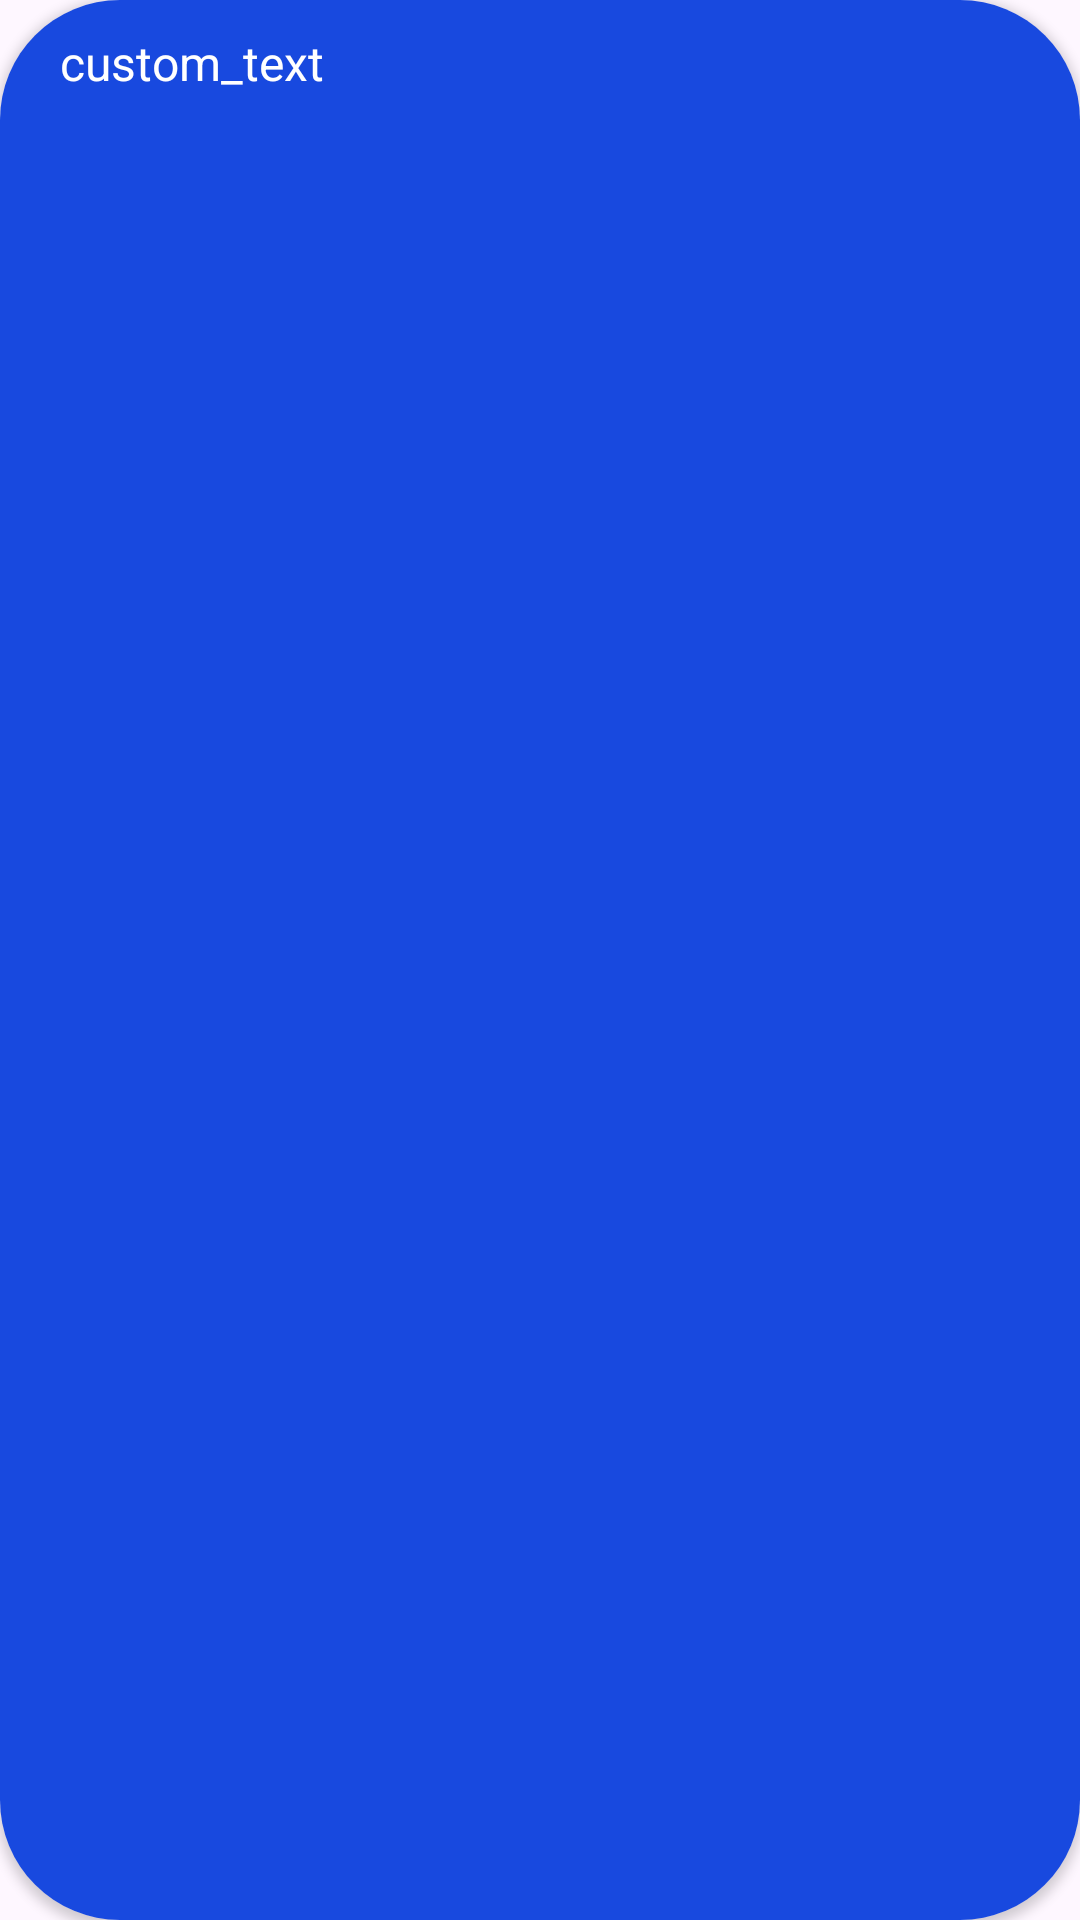

The Android layout XML behind this screen, and the referenced resources:
<!-- AndroidManifest.xml: application theme Theme.GBMessages -->
<!-- res/layout/custom_toast.xml -->
<androidx.cardview.widget.CardView xmlns:android="http://schemas.android.com/apk/res/android"
    xmlns:app="http://schemas.android.com/apk/res-auto"
    android:layout_width="match_parent"
    android:layout_height="match_parent"
    android:shape="ring"
    android:thicknessRatio="1.9"
    app:cardCornerRadius="40dp">


    <LinearLayout
        android:id="@+id/custom_toast_layout_root"
        android:layout_width="match_parent"
        android:layout_height="match_parent"
        android:background="#1849DF"
        android:orientation="horizontal"
        android:padding="10dp">

        <ImageView
            android:id="@+id/custom_toast_image"
            android:layout_width="wrap_content"
            android:layout_height="match_parent"
            android:layout_marginRight="10dp"
            android:src="@drawable/baseline_notifications_active_24"
            app:tint="#FF5722" />

        <TextView
            android:id="@+id/custom_toast_text"
            android:layout_width="wrap_content"
            android:layout_height="match_parent"
            android:text="custom_text"
            android:textColor="#FFF"
            android:textFontWeight="@integer/material_motion_duration_medium_1"
            android:textSize="16sp"
            android:textStyle="bold" />
    </LinearLayout>
</androidx.cardview.widget.CardView>
<!-- resources referenced by this layout -->
<resources>
  <style name="Theme.GBMessages" parent="Theme.MaterialComponents.DayNight.DarkActionBar">
          
          <item name="colorPrimary">@color/purple_500</item>
          <item name="colorPrimaryVariant">@color/purple_700</item>
          <item name="colorOnPrimary">@color/white</item>
          
          <item name="colorSecondary">@color/teal_200</item>
          <item name="colorSecondaryVariant">@color/teal_700</item>
          <item name="colorOnSecondary">@color/black</item>
          
          <item name="android:statusBarColor">?attr/colorPrimaryVariant</item>
          
      </style>
  <!-- not gathered from this repository: default colours our renderer supplied (Android Studio template values) -->
  <color name="purple_500">#FF6200EE</color>
  <color name="purple_700">#FF3700B3</color>
  <color name="teal_200">#FF03DAC5</color>
  <color name="teal_700">#FF018786</color>
  <color name="black">#FF000000</color>
  <color name="white">#FFFFFFFF</color>
</resources>
